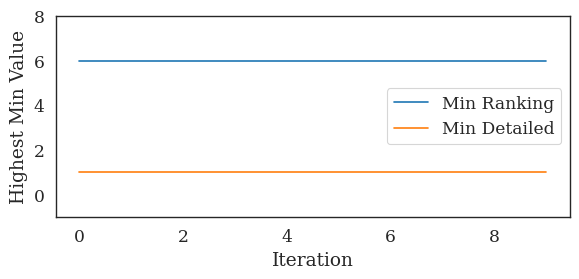

This chart was generated by the following Python code: (Note: this script raises an exception after producing the figure.)
import random
import math
import operator as op
from functools import reduce
import copy

class AssignmentError(Exception):
    """Custom exception raised when no match between a judge
    and a user can be found.
    Could occur if there are not enough users registered (all from same lab)
    """


class Judge():

    MAX_POSTERS = 5
    MAX_DETAILED_POSTERS = 2

    def __init__(self, identifier, lab, poster_number=None):
        self.identifier = identifier
        self.lab = lab
        self.poster_number = poster_number
        self._posters = set()
        self._detailed_posters = set()

    def __repr__(self):
        return '{} {} of lab {}'.format(type(self).__name__, self.identifier, self.lab)

    def __eq__(self, other):
        return self.lab == other.lab

    def __ne__(self, other):
        return not self == other

    @property
    def posters(self):
        return self._posters

    def add_poster(self, poster):
        if self.num_posters > self.MAX_POSTERS:
            raise ValueError('Already at max posters')
        self._posters.add(poster)

    @property
    def num_posters(self):
        return len(self.posters)

    @property
    def detailed_posters(self):
        return self._detailed_posters

    def add_detailed_poster(self, poster):
        if self.num_detailed_posters > self.MAX_DETAILED_POSTERS:
            raise ValueError('Already at max detailed posters')
        self._detailed_posters.add(poster)

    @property
    def num_detailed_posters(self):
        return len(self.detailed_posters)



class Presenter(Judge):

    MAX_POSTERS = math.inf  # no hard limit on number of people judging each person
    MAX_DETAILED_POSTERS = math.inf

    def __init__(self, identifier, lab, poster_number=None):

        """Presenter class.
        :identifier:    unique representation for that presenter
        :lab:           what lab group the presenter belongs to
                        (to ensure no presenter is a judge for another of the same lab)
        :poster_number: Poster number

        """
        super().__init__(identifier, lab, poster_number)



def get_people(people: list):
    """
    :people: list of dicts with keys identifier, lab, poster_number (optional, can be None)
    """
    judges, presenters = list(), list()
    for p in people:
        if p.get('poster_number') is not None:
            presenter = Presenter(**p)
            presenters.append(presenter)
        judge = Judge(**p)
        judges.append(judge)

    return judges, presenters


def mean(sequence):
    return reduce(op.add, sequence) / len(sequence)

def range_(sequence):
    return max(sequence) - min(sequence)

def std(sequence):
    xbar = mean(sequence)
    var  = ((x-xbar)**2 for x in sequence)
    return (reduce(op.add, var) / len(sequence))**(1/2)


def stat_presenters(presenters):

    num_posters, num_detailed_posters = list(), list()
    for presenter in presenters:
        num_posters.append(presenter.num_posters)
        num_detailed_posters.append(presenter.num_detailed_posters)

    stats = dict(ranking  = {'mean'  : mean(num_posters),
                             'std'   : std(num_posters),
                             'range' : range_(num_posters),
                             'min'   : min(num_posters),
                             'max'   : max(num_posters),
    },
                 detailed = {'mean'  : mean(num_detailed_posters),
                             'std'   : std(num_detailed_posters),
                             'range' : range_(num_detailed_posters),
                             'min'   : min(num_detailed_posters),
                             'max'   : max(num_detailed_posters),
                 }

    )
    return stats

def get_presenter(judge, presenters):

    failcount = 0  # just in case
    while True:
        presenter = random.choice(presenters)
        if judge != presenter:  # check if from same lab
            return presenter
        else:
            failcount += 1
        if failcount > 1000:  # probably stuck
            raise AssignmentError("Couldn't find a presenter for {!r}".format(judge))

def get_detailed_presenter(judge, presenters):
    """Function also ensures poster numbers are not on the same day
    """
    failcount = 0  # just in case
    while True:
        presenter = get_presenter(judge, presenters)
        if judge.poster_number is None or (judge.poster_number % 2 != presenter.poster_number % 2):
            return presenter
        else:
            failcount += 1
        if failcount > 1000:  # probably stuck
            raise AssignmentError("Couldn't find a presenter for {!r}".format(judge))

def filter_presenters(presenters, poster_numbers=None):
    """Filter presenters by excluding those with a given poster number"""
    if poster_numbers is None:
        poster_numbers = ()
    for presenter in presenters:
        # print(presenter.poster_number, poster_numbers)
        if presenter.poster_number not in poster_numbers:
            yield presenter
        else:
            pass


def assign_judges(judges, presenters):

    for _ in range(5):  # assign 5 presenters to each judge
        for judge in judges:

            sub_presenters = list(filter_presenters(presenters, judge.posters))

            presenter = get_presenter(judge, sub_presenters)
            judge.add_poster(presenter.poster_number)
            presenter.add_poster(judge.identifier)


    for _ in range(2):  # assign 2 detailed posters to each judge
        for judge in judges:
            sub_presenters = list(filter_presenters(presenters, judge.detailed_posters))
            presenter = get_detailed_presenter(judge, sub_presenters)
            judge.add_detailed_poster(presenter.poster_number)
            presenter.add_detailed_poster(judge.identifier)

    return judges, presenters

def clear_assignments(sequence):
    """sequence can be of judges or posters"""
    for s in sequence:
        s._posters.clear()
        s._detailed_posters.clear()


def gen_people(num_judges=120, num_labs=20, num_presenters=40):
    """Generate people for testing"""

    people = list()
    tot_presenters = 0
    labs = ['Lab'+str(x) for x in range(num_labs)]
    for i in range(100):
        person = dict(identifier='Person'+str(i),
                      lab=random.choice(labs),
                      poster_number = i if i < num_presenters else None
        )
        people.append(person)
    return people

def check_best_result(presenters, last=None):

    if last is None:
        last = [0, 0]
    lowest_rankings = min([x.num_posters for x in presenters])
    lowest_detailed = min([x.num_detailed_posters for x in presenters])

    if lowest_detailed > last[0] and lowest_rankings > last[1]:
        return [True, lowest_rankings, lowest_detailed]
    else:
        return [False, *last]

def main(people: list, n_iterations=100):
    """
    :people: list of dicts with keys identifier, lab, poster_number (optional, can be None)
    """

    judges, presenters = get_people(people)

    judges_best, presenters_best = None, None

    last_min_scores = None
    all_min_scores = list()
    all_stats = list()
    for i in range(n_iterations):
        judges, presenters = assign_judges(judges, presenters)
        is_best, *last_min_scores = check_best_result(presenters, last_min_scores)
        if is_best:
            judges_best = copy.deepcopy(judges)
            presenters_best = copy.deepcopy(presenters)
        clear_assignments(judges)
        clear_assignments(presenters)
    return judges_best, presenters_best


if __name__ == '__main__':

    import matplotlib
    matplotlib.use('Agg')
    import matplotlib.pyplot as plt
    import pandas as pd
    import seaborn as sb
    rc = {'font.family': 'serif',
          'font.serif': ['Times', 'Palatino', 'serif']
    }
    sb.set_context('paper', font_scale=1.4)
    sb.set_style('white', rc)


    # [redacted]
    # [redacted]
    # [redacted]
    # [redacted]
    # ]
    n_judges       = 120
    n_labs         = 20
    n_presenters = 40
    n_iterations = 10

    people = gen_people(n_judges, n_labs, n_presenters)
    judges, presenters = get_people( people )
    # judges, presenters = assign_judges(judges, presenters)

    print('Running with {} judges, {} labs, {} presenters, {} iterations'.format(n_judges,
                                                                                n_labs,
                                                                                n_presenters,
                                                                                n_iterations))

    last_min_scores = None
    all_min_scores = list()
    all_stats = list()
    for i in range(n_iterations):
        judges, presenters = assign_judges(judges, presenters)
        is_best, *last_min_scores = check_best_result(presenters, last_min_scores)
        all_min_scores.append(last_min_scores)

        # stats = stat_presenters(presenters)
        stats = {'ranking'  : [x.num_posters for x in presenters],
                 'detailed' : [x.num_detailed_posters for x in presenters]
        }
        # df = pd.DataFrame(stats).T
        df = pd.DataFrame(stats)
        df['rep'] = i
        clear_assignments(judges)
        clear_assignments(presenters)
        all_stats.append(df)

    min_scores = pd.DataFrame(all_min_scores, columns=['Min Ranking', 'Min Detailed'])
    fig, ax = plt.subplots()
    fig.set_size_inches(6,3)
    min_scores.plot(ax=ax)
    ax.set_xlabel('Iteration')
    ax.set_ylabel('Highest Min Value')
    ax.set_ylim(bottom=-1, top=min_scores.max().max()+2)
    fig.tight_layout()
    fig.savefig('poster_matching_best_scores.png', dpi=150)

    dfs = (pd.concat(all_stats).reset_index(drop=True)
           .melt(id_vars='rep')
    )
    gp = dfs.groupby(['rep', 'variable'])

    g = sb.factorplot(x='variable', y='value', data=dfs, kind='bar')
    g.ax.set_xlabel('Judging')
    g.ax.set_ylabel('Number of Judges')
    g.savefig('poster_matching_bar.png', dpi=150)

    blue, green, *rest = sb.color_palette()

    # fig, axs = plt.subplots(nrows=1, ncols=2, sharey=True)
    fig, ax = plt.subplots(nrows=1, ncols=1, sharey=True)
    fig.set_size_inches(6, 3)
    # ax0, ax1 = axs
    for name, grp in dfs.groupby('rep'):
        detailed = grp.query('variable=="detailed"')['value']
        ranking  = grp.query('variable=="ranking"')['value']
        sb.kdeplot(ranking, label='__nolabel__', ax=ax, color=blue, alpha=.1)
        sb.kdeplot(detailed, label='__nolabel__', ax=ax, color=green, alpha=.1)
    sb.kdeplot(dfs.query('variable=="ranking"')['value'], ax=ax, color=blue, linewidth=2,
               marker='x', alpha=.8, label='Poster Ranking Judges')
    sb.kdeplot(dfs.query('variable=="detailed"')['value'], ax=ax, color=green, linewidth=2,
               markeredgecolor='k', alpha=.8, label='Detailed Poster Judges')
    ax.set_xlabel('Number of Judges per Poster')
    ax.set_ylabel('Density')
    fig.tight_layout()
    fig.savefig('poster_matching_distributions.png', dpi=150)
